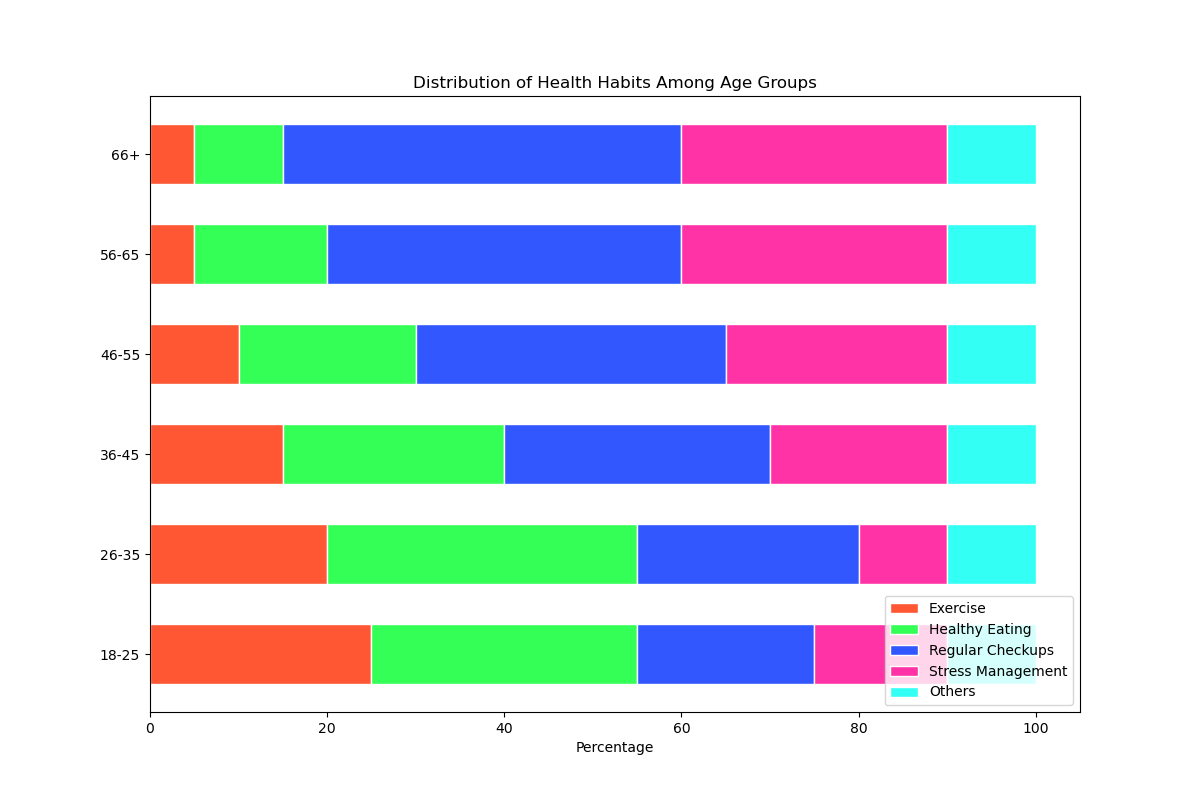

The data file committed next to this chart (first rows):
Age Group, Exercise, Healthy Eating, Regular Checkups, Stress Management, Others
18-25, 25, 30, 20, 15, 10
26-35, 20, 35, 25, 10, 10
36-45, 15, 25, 30, 20, 10
46-55, 10, 20, 35, 25, 10
56-65, 5, 15, 40, 30, 10
66+, 5, 10, 45, 30, 10
